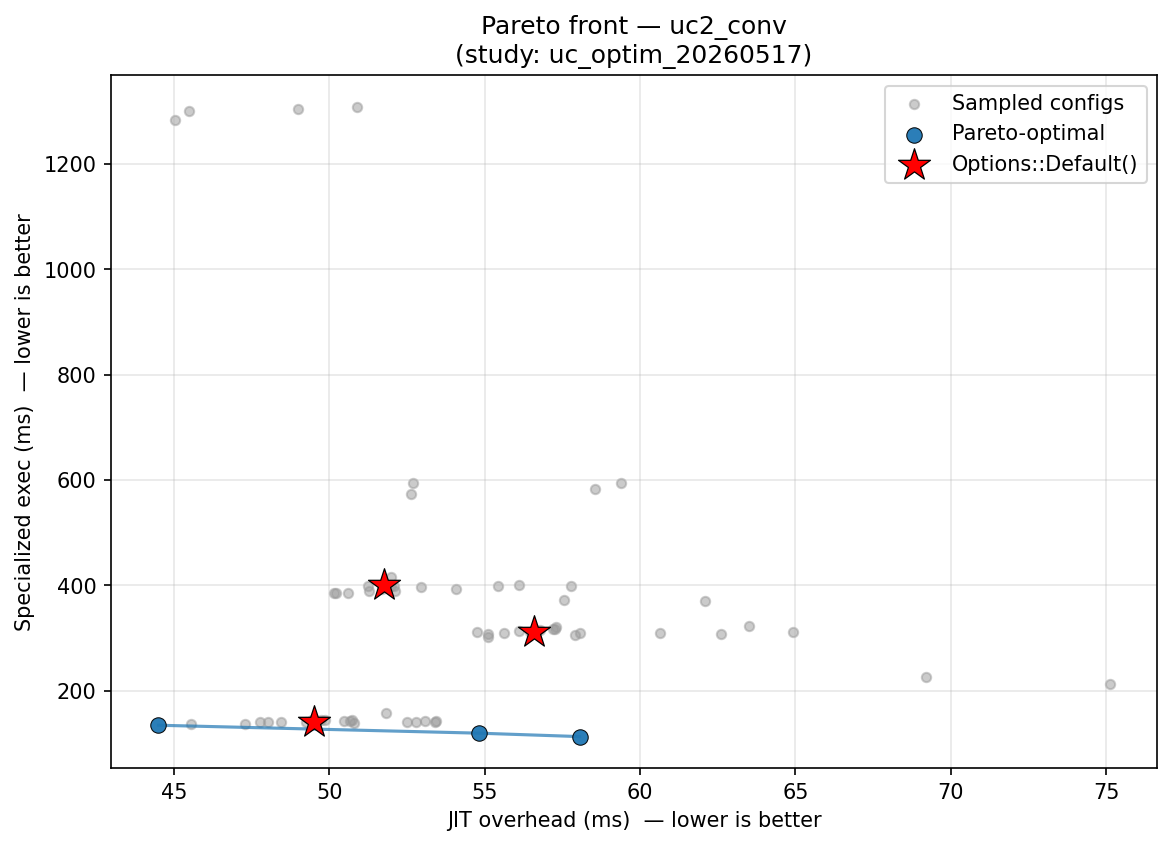

Data behind this chart, as committed beside it:
config_label, fixpoint_max, unroll_max, large_module_max, early_prune, o3_final, group, kernel, jit_overhead_ms, specialized_exec_ms, is_pareto_optimal, is_default
trial_0, 5, 138, 0, 0, 1, uc2_conv, separable_gaussian, 64.92, 311.4, False, False
trial_2, 2, 1, 0, 0, 0, uc2_conv, edge_detection, 50.79, 139, False, False
trial_4, 27, 46, 0, 1, 1, uc2_conv, edge_detection, 51.83, 157.6, False, False
trial_8, 12, 102, 0, 1, 1, uc2_conv, edge_detection, 49.49, 140.7, False, True
trial_12, 30, 127, 0, 0, 1, uc2_conv, separable_gaussian, 62.62, 308, False, False
trial_17, 7, 4, 0, 1, 1, uc2_conv, separable_gaussian, 54.77, 311.1, False, False
trial_19, 7, 20, 0, 1, 1, uc2_conv, edge_detection, 49.71, 143.8, False, False
trial_20, 8, 2, 0, 1, 1, uc2_conv, box_filter, 51.97, 398.1, False, False
trial_22, 4, 5, 0, 1, 1, uc2_conv, box_filter, 52.93, 397.8, False, False
trial_22, 4, 5, 0, 1, 1, uc2_conv, edge_detection, 50.72, 144.5, False, False
trial_23, 15, 10, 0, 1, 1, uc2_conv, edge_detection, 49.86, 145.5, False, False
trial_0, 5, 138, 0, 0, 1, uc2_conv, box_filter, 57.77, 398.7, False, False
trial_1, 15, 56, 0, 1, 0, uc2_conv, edge_detection, 45.55, 136.4, False, False
trial_2, 2, 1, 0, 0, 0, uc2_conv, separable_gaussian, 58.54, 582.6, False, False
trial_6, 21, 172, 8, 0, 1, uc2_conv, box_filter, 54.09, 392.4, False, False
trial_8, 12, 102, 0, 1, 1, uc2_conv, separable_gaussian, 56.6, 312.4, False, True
trial_9, 9, 1, 103, 1, 1, uc2_conv, edge_detection, 49.45, 143.8, False, False
trial_19, 7, 20, 0, 1, 1, uc2_conv, separable_gaussian, 56.45, 311.6, False, False
trial_21, 10, 10, 0, 1, 1, uc2_conv, edge_detection, 50.46, 142.3, False, False
trial_22, 4, 5, 0, 1, 1, uc2_conv, separable_gaussian, 57.21, 317.8, False, False
trial_0, 5, 138, 0, 0, 1, uc2_conv, edge_detection, 53.39, 141.1, False, False
trial_1, 15, 56, 0, 1, 0, uc2_conv, box_filter, 45.49, 1301, False, False
trial_5, 5, 20, 4774, 1, 1, uc2_conv, separable_gaussian, 69.21, 226.1, False, False
trial_7, 17, 9, 8, 1, 0, uc2_conv, box_filter, 45.03, 1285, False, False
trial_13, 20, 148, 20563, 0, 1, uc2_conv, separable_gaussian, 75.11, 213, False, False
trial_13, 20, 148, 20563, 0, 1, uc2_conv, edge_detection, 58.05, 113.1, True, False
trial_15, 12, 5, 0, 1, 1, uc2_conv, edge_detection, 48.02, 140.2, False, False
trial_21, 10, 10, 0, 1, 1, uc2_conv, separable_gaussian, 57.89, 306, False, False
trial_4, 27, 46, 0, 1, 1, uc2_conv, separable_gaussian, 57.27, 318.2, False, False
trial_5, 5, 20, 4774, 1, 1, uc2_conv, edge_detection, 54.81, 119.6, True, False
trial_6, 21, 172, 8, 0, 1, uc2_conv, edge_detection, 52.5, 141.4, False, False
trial_9, 9, 1, 103, 1, 1, uc2_conv, separable_gaussian, 56.09, 313.4, False, False
trial_10, 13, 455, 0, 0, 0, uc2_conv, edge_detection, 47.29, 136.7, False, False
trial_12, 30, 127, 0, 0, 1, uc2_conv, edge_detection, 53.43, 141.9, False, False
trial_13, 20, 148, 20563, 0, 1, uc2_conv, box_filter, 62.09, 370.7, False, False
trial_16, 9, 5, 0, 1, 1, uc2_conv, separable_gaussian, 55.61, 310, False, False
trial_16, 9, 5, 0, 1, 1, uc2_conv, box_filter, 50.16, 384.9, False, False
trial_17, 7, 4, 0, 1, 1, uc2_conv, edge_detection, 47.76, 141, False, False
trial_20, 8, 2, 0, 1, 1, uc2_conv, separable_gaussian, 56.79, 315.3, False, False
trial_2, 2, 1, 0, 0, 0, uc2_conv, box_filter, 50.89, 1309, False, False
trial_3, 21, 2, 49, 1, 1, uc2_conv, box_filter, 51.74, 401.2, False, False
trial_3, 21, 2, 49, 1, 1, uc2_conv, edge_detection, 50.67, 143.5, False, False
trial_4, 27, 46, 0, 1, 1, uc2_conv, box_filter, 51.97, 417, False, False
trial_7, 17, 9, 8, 1, 0, uc2_conv, edge_detection, 44.5, 134.7, True, False
trial_15, 12, 5, 0, 1, 1, uc2_conv, box_filter, 50.61, 386.2, False, False
trial_16, 9, 5, 0, 1, 1, uc2_conv, edge_detection, 49.25, 141.1, False, False
trial_8, 12, 102, 0, 1, 1, uc2_conv, box_filter, 51.76, 401.8, False, True
trial_10, 13, 455, 0, 0, 0, uc2_conv, separable_gaussian, 59.39, 595.2, False, False
trial_11, 24, 430, 1, 0, 1, uc2_conv, separable_gaussian, 63.52, 323.2, False, False
trial_19, 7, 20, 0, 1, 1, uc2_conv, box_filter, 52.11, 390.3, False, False
trial_20, 8, 2, 0, 1, 1, uc2_conv, edge_detection, 52.79, 140.9, False, False
trial_21, 10, 10, 0, 1, 1, uc2_conv, box_filter, 51.69, 392.9, False, False
trial_23, 15, 10, 0, 1, 1, uc2_conv, separable_gaussian, 57.28, 321.5, False, False
trial_3, 21, 2, 49, 1, 1, uc2_conv, separable_gaussian, 58.08, 309.2, False, False
trial_5, 5, 20, 4774, 1, 1, uc2_conv, box_filter, 57.56, 373, False, False
trial_10, 13, 455, 0, 0, 0, uc2_conv, box_filter, 49, 1304, False, False
trial_12, 30, 127, 0, 0, 1, uc2_conv, box_filter, 55.42, 398.6, False, False
trial_14, 11, 8, 0, 1, 1, uc2_conv, separable_gaussian, 55.1, 303, False, False
trial_14, 11, 8, 0, 1, 1, uc2_conv, edge_detection, 48.44, 140.8, False, False
trial_15, 12, 5, 0, 1, 1, uc2_conv, separable_gaussian, 55.09, 307.7, False, False
... 9 more rows
